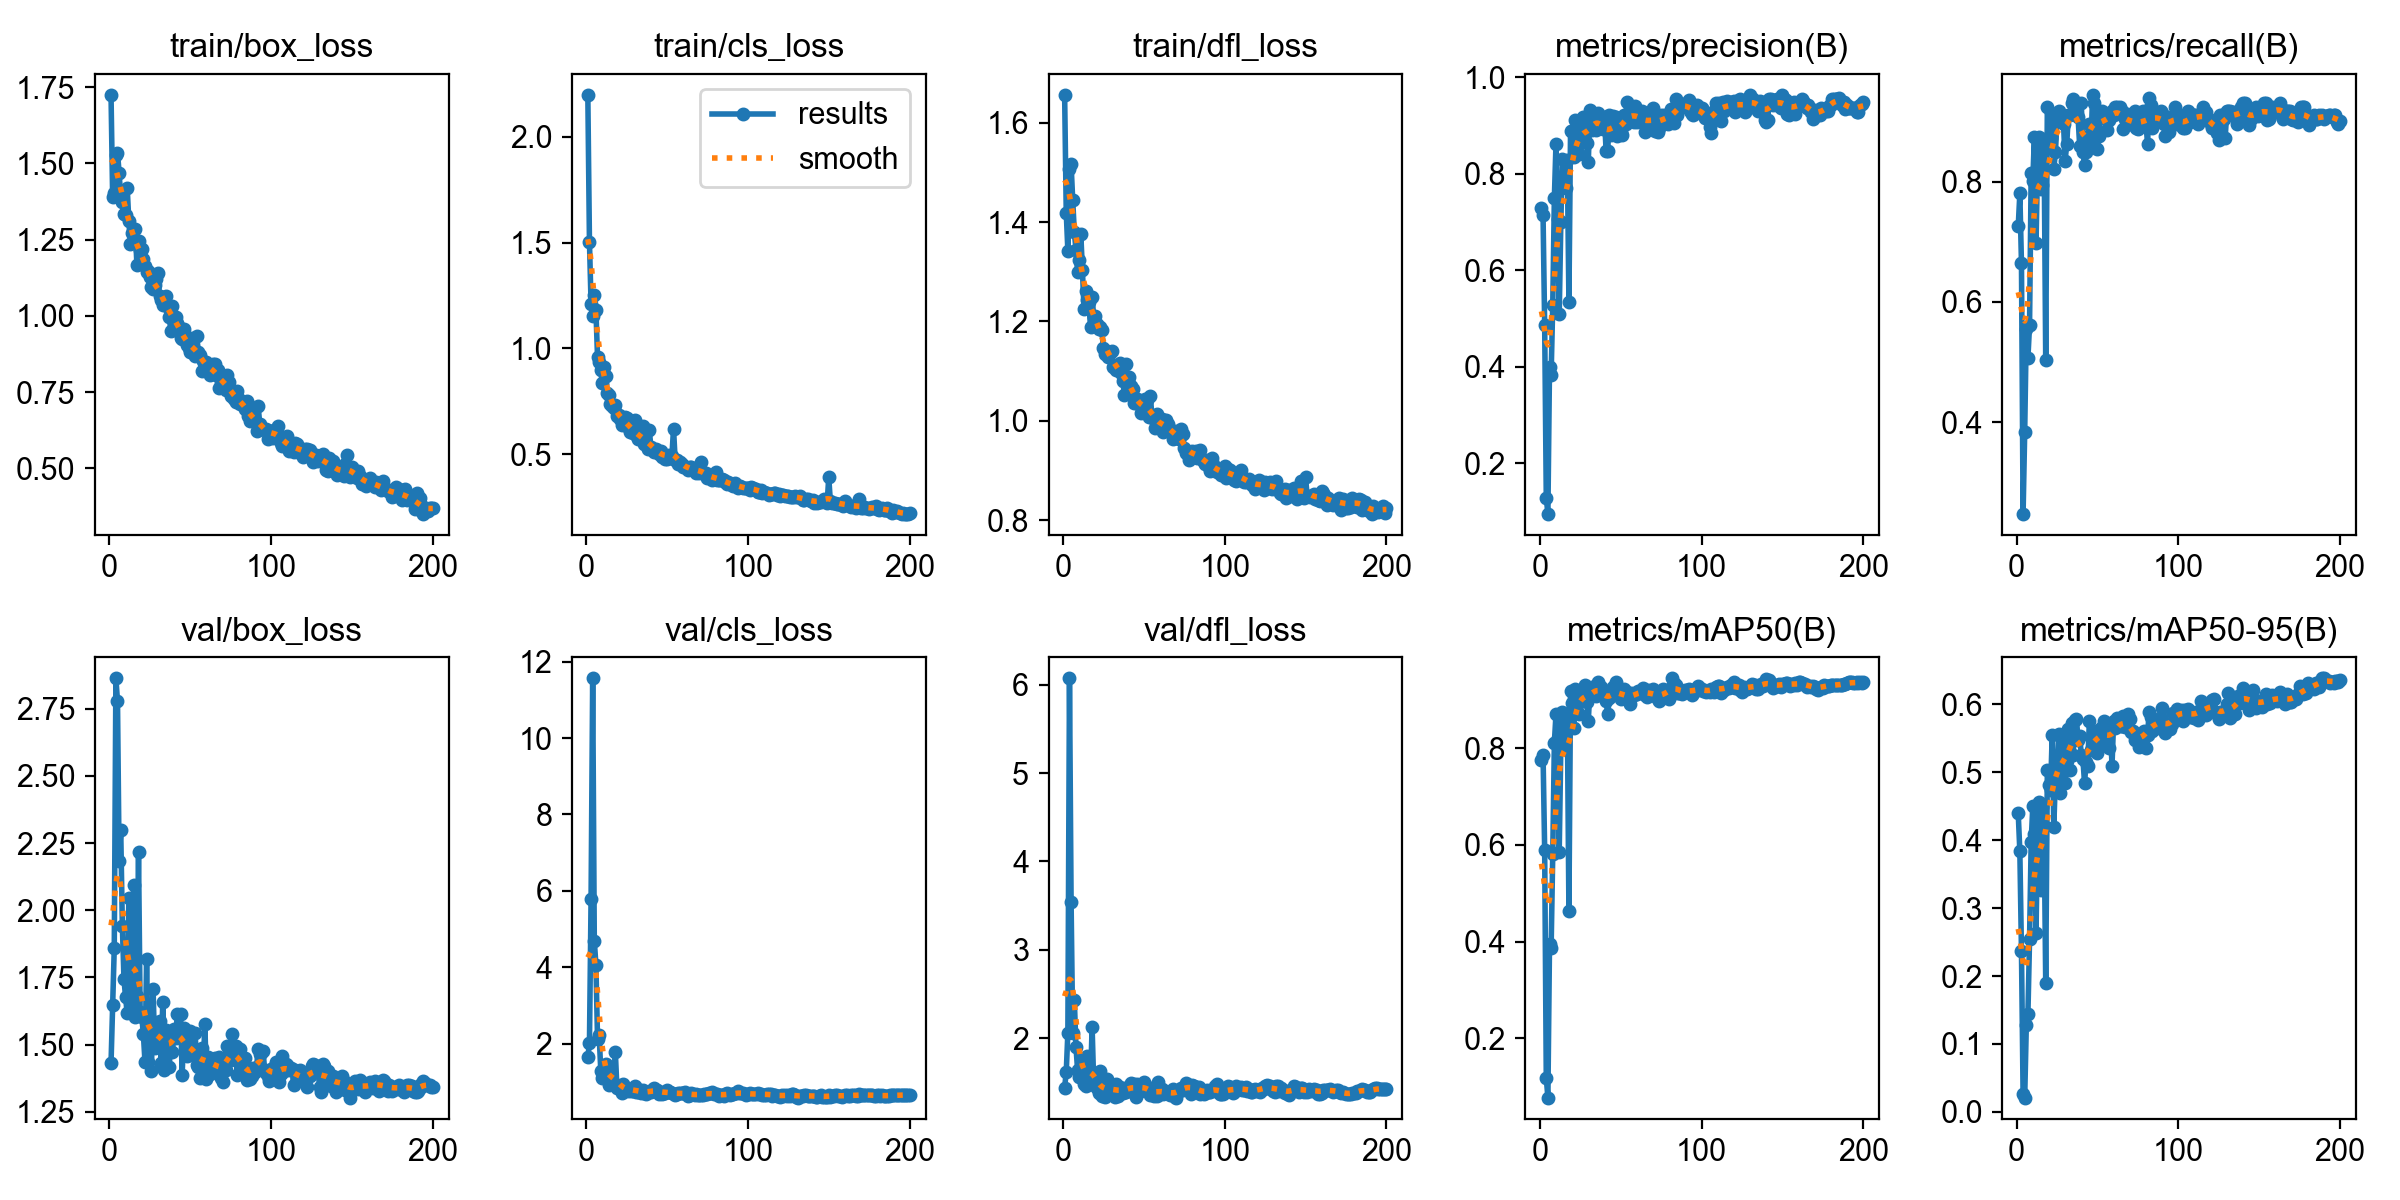

Data behind this chart, as committed beside it:
epoch, time, train/box_loss, train/cls_loss, train/dfl_loss, metrics/precision(B), metrics/recall(B), metrics/mAP50(B), metrics/mAP50-95(B), val/box_loss, val/cls_loss, val/dfl_loss, lr/pg0, lr/pg1, lr/pg2
1, 106, 1.725, 2.198, 1.656, 0.7288, 0.726, 0.7751, 0.4397, 1.431, 1.645, 1.441, 0.0004, 0.0004, 0.0004
2, 211.7, 1.389, 1.505, 1.419, 0.7148, 0.7808, 0.7864, 0.3835, 1.647, 2.002, 1.616, 0.0008159, 0.0008159, 0.0008159
3, 320.4, 1.402, 1.211, 1.342, 0.487, 0.6644, 0.5898, 0.2366, 1.86, 5.785, 2.062, 0.001228, 0.001228, 0.001228
4, 429.5, 1.528, 1.152, 1.506, 0.1293, 0.2466, 0.118, 0.0264, 2.863, 11.57, 6.072, 0.001635, 0.001635, 0.001635
5, 538.2, 1.535, 1.25, 1.516, 0.09509, 0.3836, 0.07786, 0.02105, 2.778, 4.694, 3.535, 0.00196, 0.00196, 0.00196
6, 648.2, 1.47, 1.181, 1.444, 0.3999, 0.5548, 0.3954, 0.1277, 2.182, 4.063, 2.059, 0.00195, 0.00195, 0.00195
7, 755.9, 1.389, 0.9578, 1.38, 0.3844, 0.5069, 0.3879, 0.1446, 2.297, 2.128, 2.429, 0.001941, 0.001941, 0.001941
8, 864.2, 1.374, 0.9365, 1.345, 0.5291, 0.5616, 0.581, 0.254, 1.943, 2.232, 1.905, 0.001931, 0.001931, 0.001931
9, 971.8, 1.334, 0.8955, 1.3, 0.7507, 0.8151, 0.8108, 0.397, 1.744, 1.293, 1.642, 0.001921, 0.001921, 0.001921
10, 1089, 1.331, 0.8339, 1.324, 0.8622, 0.8014, 0.8699, 0.4502, 1.676, 1.108, 1.562, 0.001911, 0.001911, 0.001911
11, 1199, 1.421, 0.9094, 1.376, 0.7069, 0.8756, 0.8197, 0.4093, 1.616, 1.218, 1.582, 0.001901, 0.001901, 0.001901
12, 1310, 1.312, 0.868, 1.304, 0.5088, 0.6986, 0.5862, 0.2629, 2.044, 1.469, 1.763, 0.001891, 0.001891, 0.001891
13, 1420, 1.236, 0.7902, 1.225, 0.7, 0.8309, 0.804, 0.4166, 1.62, 1.106, 1.479, 0.001881, 0.001881, 0.001881
14, 1530, 1.271, 0.7799, 1.262, 0.831, 0.8757, 0.8744, 0.4567, 1.657, 0.9156, 1.456, 0.001871, 0.001871, 0.001871
15, 1640, 1.243, 0.7373, 1.243, 0.7966, 0.7877, 0.8125, 0.3262, 2.096, 1.188, 1.796, 0.001861, 0.001861, 0.001861
16, 1750, 1.284, 0.7276, 1.238, 0.7699, 0.7945, 0.8603, 0.4495, 1.604, 1.046, 1.504, 0.001852, 0.001852, 0.001852
17, 1859, 1.168, 0.7156, 1.189, 0.828, 0.8572, 0.8692, 0.4215, 1.683, 0.9265, 1.514, 0.001842, 0.001842, 0.001842
18, 1969, 1.245, 0.7325, 1.249, 0.5349, 0.5042, 0.4625, 0.1902, 2.216, 1.79, 2.126, 0.001832, 0.001832, 0.001832
19, 2079, 1.217, 0.6817, 1.209, 0.8881, 0.9247, 0.9186, 0.5032, 1.621, 0.8313, 1.472, 0.001822, 0.001822, 0.001822
20, 2193, 1.219, 0.686, 1.21, 0.8887, 0.8748, 0.8923, 0.482, 1.605, 0.8525, 1.485, 0.001812, 0.001812, 0.001812
21, 2303, 1.186, 0.6657, 1.194, 0.8361, 0.8733, 0.8416, 0.4738, 1.539, 0.8223, 1.435, 0.001802, 0.001802, 0.001802
22, 2413, 1.165, 0.6391, 1.186, 0.9111, 0.9122, 0.9215, 0.5546, 1.436, 0.7087, 1.376, 0.001792, 0.001792, 0.001792
23, 2524, 1.145, 0.6714, 1.189, 0.8606, 0.8219, 0.8879, 0.4199, 1.817, 0.9294, 1.624, 0.001782, 0.001782, 0.001782
24, 2633, 1.147, 0.6732, 1.182, 0.8405, 0.8493, 0.8695, 0.4924, 1.437, 0.863, 1.339, 0.001772, 0.001772, 0.001772
25, 2743, 1.128, 0.6694, 1.146, 0.8984, 0.9041, 0.9116, 0.4993, 1.594, 0.7918, 1.423, 0.001762, 0.001762, 0.001762
26, 2852, 1.096, 0.6286, 1.134, 0.8812, 0.9178, 0.9188, 0.5562, 1.404, 0.7613, 1.337, 0.001752, 0.001752, 0.001752
27, 2964, 1.088, 0.6049, 1.141, 0.9174, 0.9124, 0.9116, 0.4698, 1.707, 0.8025, 1.543, 0.001743, 0.001743, 0.001743
28, 3074, 1.1, 0.6078, 1.129, 0.9039, 0.9022, 0.9304, 0.5553, 1.488, 0.7655, 1.386, 0.001733, 0.001733, 0.001733
29, 3184, 1.122, 0.6002, 1.136, 0.8644, 0.8973, 0.8953, 0.5084, 1.547, 0.7555, 1.427, 0.001723, 0.001723, 0.001723
30, 3294, 1.14, 0.6598, 1.14, 0.8256, 0.8356, 0.8567, 0.4837, 1.498, 0.8797, 1.443, 0.001713, 0.001713, 0.001713
31, 3403, 1.065, 0.588, 1.108, 0.9334, 0.863, 0.9225, 0.5172, 1.586, 0.7401, 1.444, 0.001703, 0.001703, 0.001703
32, 3513, 1.051, 0.5718, 1.109, 0.8907, 0.911, 0.9265, 0.5644, 1.432, 0.7413, 1.333, 0.001693, 0.001693, 0.001693
33, 3623, 1.034, 0.5693, 1.102, 0.9145, 0.911, 0.9206, 0.504, 1.66, 0.7766, 1.477, 0.001683, 0.001683, 0.001683
34, 3732, 1.057, 0.5736, 1.111, 0.9229, 0.9315, 0.9225, 0.5731, 1.406, 0.7026, 1.349, 0.001673, 0.001673, 0.001673
35, 3842, 1.067, 0.6339, 1.116, 0.891, 0.9384, 0.9077, 0.5251, 1.554, 0.7771, 1.443, 0.001663, 0.001663, 0.001663
36, 3952, 1.028, 0.5469, 1.095, 0.9254, 0.9315, 0.9355, 0.5778, 1.474, 0.6987, 1.425, 0.001654, 0.001654, 0.001654
37, 4062, 0.9948, 0.5507, 1.08, 0.909, 0.9178, 0.9226, 0.5789, 1.418, 0.6828, 1.379, 0.001644, 0.001644, 0.001644
38, 4175, 0.9515, 0.5244, 1.052, 0.9107, 0.9079, 0.9267, 0.5482, 1.521, 0.7271, 1.394, 0.001634, 0.001634, 0.001634
39, 4284, 1.034, 0.6129, 1.114, 0.8933, 0.8604, 0.9193, 0.5538, 1.473, 0.7335, 1.393, 0.001624, 0.001624, 0.001624
40, 4395, 0.993, 0.5358, 1.081, 0.9189, 0.9315, 0.9071, 0.526, 1.558, 0.722, 1.409, 0.001614, 0.001614, 0.001614
41, 4505, 0.9967, 0.5215, 1.089, 0.8466, 0.8493, 0.898, 0.5203, 1.525, 0.8013, 1.459, 0.001604, 0.001604, 0.001604
42, 4614, 0.9772, 0.5096, 1.069, 0.8482, 0.8288, 0.8699, 0.4843, 1.615, 0.8299, 1.497, 0.001594, 0.001594, 0.001594
43, 4725, 0.9628, 0.5251, 1.064, 0.9229, 0.8493, 0.904, 0.5149, 1.556, 0.7856, 1.441, 0.001584, 0.001584, 0.001584
44, 4834, 0.9282, 0.5154, 1.035, 0.8817, 0.8767, 0.9103, 0.5101, 1.613, 0.7715, 1.477, 0.001574, 0.001574, 0.001574
45, 4944, 0.9255, 0.5028, 1.035, 0.9206, 0.8973, 0.9256, 0.5762, 1.387, 0.692, 1.335, 0.001564, 0.001564, 0.001564
46, 5053, 0.9566, 0.515, 1.044, 0.9025, 0.863, 0.9114, 0.5326, 1.562, 0.7363, 1.483, 0.001554, 0.001554, 0.001554
47, 5163, 0.9209, 0.4873, 1.042, 0.9174, 0.9452, 0.9366, 0.5478, 1.48, 0.6911, 1.426, 0.001545, 0.001545, 0.001545
48, 5273, 0.9056, 0.4884, 1.015, 0.8792, 0.9315, 0.9158, 0.5467, 1.457, 0.7078, 1.402, 0.001535, 0.001535, 0.001535
49, 5383, 0.893, 0.4756, 1.03, 0.8859, 0.9036, 0.9103, 0.5603, 1.462, 0.7166, 1.44, 0.001525, 0.001525, 0.001525
50, 5493, 0.8824, 0.4786, 1.018, 0.8865, 0.8557, 0.9012, 0.5281, 1.549, 0.7797, 1.503, 0.001515, 0.001515, 0.001515
51, 5603, 0.9268, 0.4964, 1.044, 0.8803, 0.8767, 0.9044, 0.5565, 1.468, 0.7351, 1.473, 0.001505, 0.001505, 0.001505
52, 5712, 0.8854, 0.4805, 1.042, 0.9221, 0.911, 0.9212, 0.5647, 1.488, 0.7338, 1.443, 0.001495, 0.001495, 0.001495
53, 5822, 0.8683, 0.491, 1.007, 0.9031, 0.9178, 0.909, 0.541, 1.545, 0.7077, 1.435, 0.001485, 0.001485, 0.001485
54, 5932, 0.9346, 0.6201, 1.05, 0.9499, 0.9091, 0.9161, 0.5755, 1.424, 0.6679, 1.352, 0.001475, 0.001475, 0.001475
55, 6042, 0.8824, 0.4733, 1.01, 0.9276, 0.9041, 0.8963, 0.5613, 1.415, 0.6612, 1.362, 0.001465, 0.001465, 0.001465
56, 6153, 0.8701, 0.4719, 1.003, 0.9152, 0.887, 0.8901, 0.5579, 1.375, 0.687, 1.341, 0.001455, 0.001455, 0.001455
57, 6263, 0.8177, 0.4525, 0.9859, 0.9165, 0.9026, 0.9128, 0.5366, 1.487, 0.7067, 1.402, 0.001446, 0.001446, 0.001446
58, 6373, 0.8519, 0.4603, 1.014, 0.907, 0.911, 0.9086, 0.5671, 1.395, 0.7045, 1.344, 0.001436, 0.001436, 0.001436
59, 6483, 0.841, 0.451, 0.9919, 0.9411, 0.9178, 0.9118, 0.5101, 1.579, 0.7114, 1.506, 0.001426, 0.001426, 0.001426
60, 6594, 0.85, 0.4408, 0.9877, 0.9087, 0.911, 0.9114, 0.5753, 1.37, 0.7005, 1.366, 0.001416, 0.001416, 0.001416
... 140 more rows
